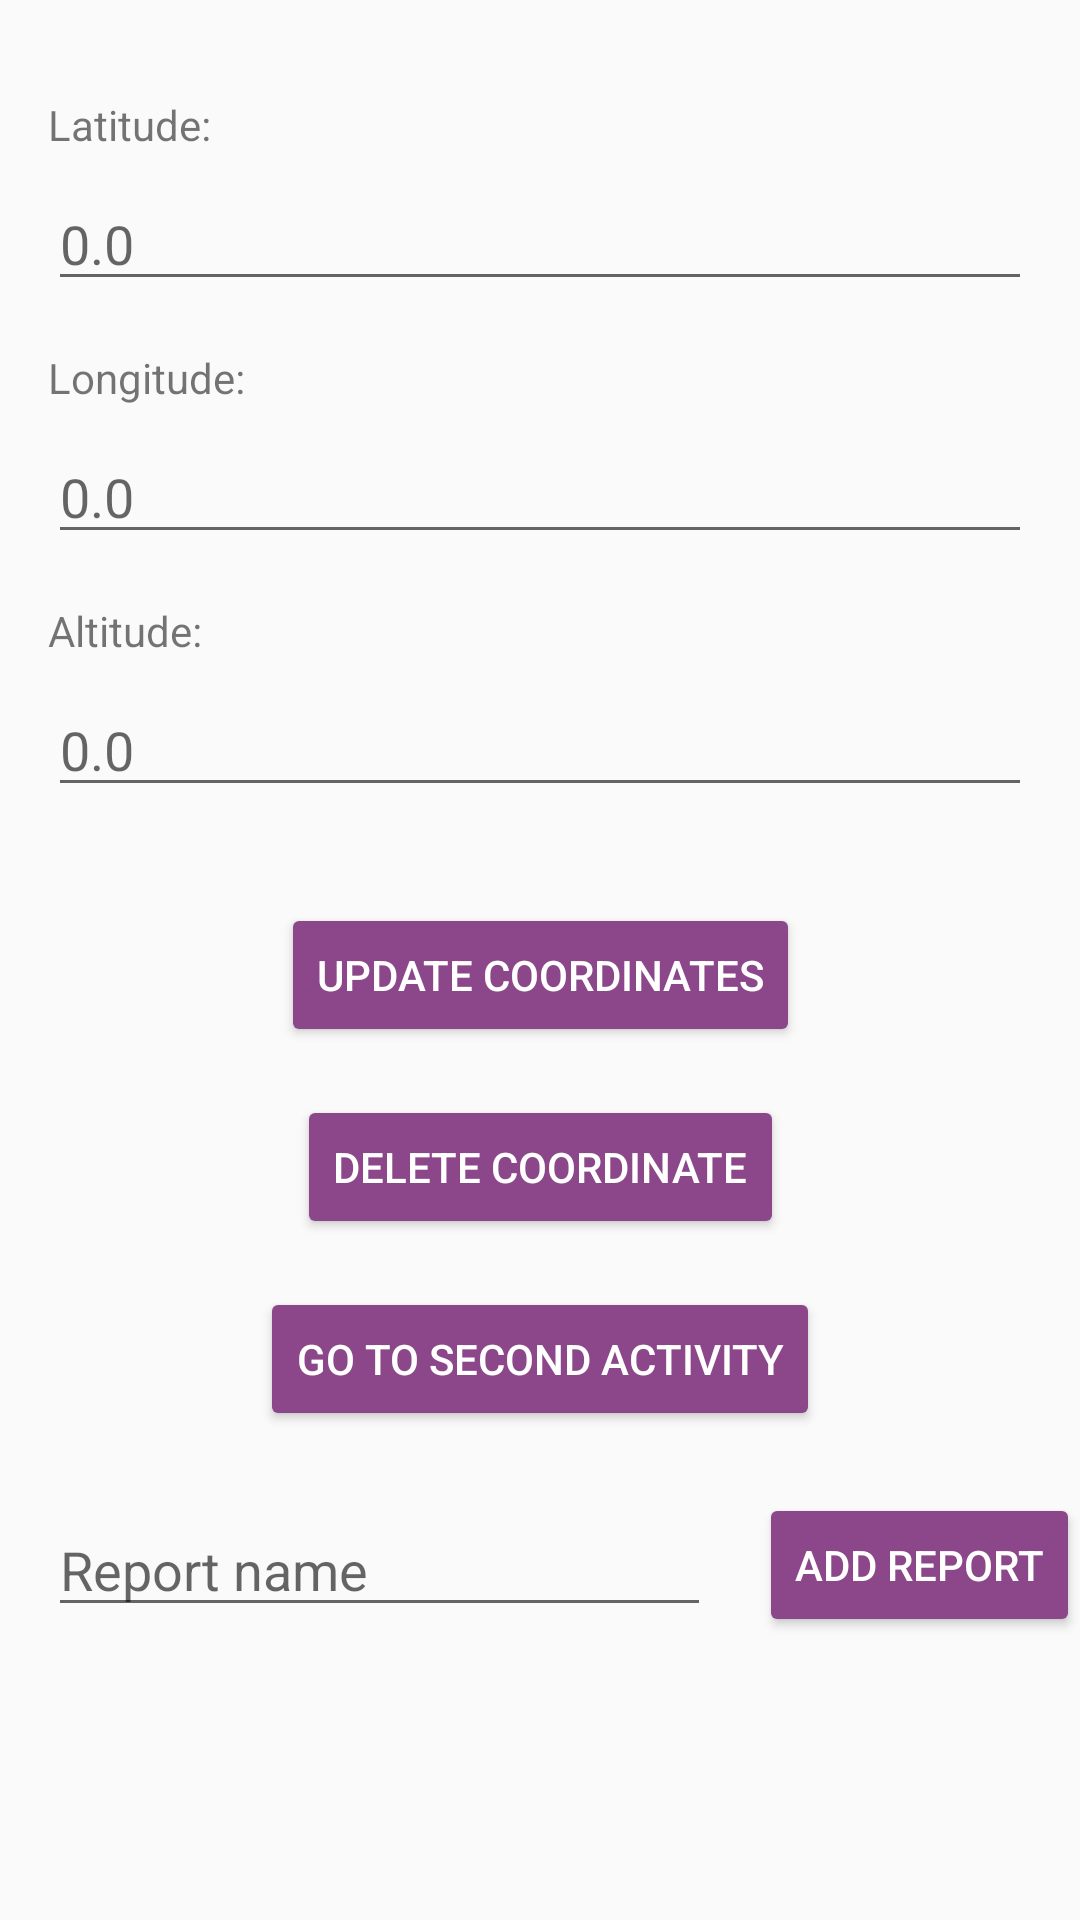

The Android layout XML behind this screen, and the referenced resources:
<!-- AndroidManifest.xml: application theme Theme.Helloworld -->
<!-- res/layout/activity_3.xml -->
<?xml version="1.0" encoding="utf-8"?>
<androidx.constraintlayout.widget.ConstraintLayout xmlns:android="http://schemas.android.com/apk/res/android"
    xmlns:app="http://schemas.android.com/apk/res-auto"
    xmlns:tools="http://schemas.android.com/tools"
    android:id="@+id/thirdActivity"
    android:layout_width="match_parent"
    android:layout_height="match_parent"
    tools:context=".Activity3">

    <TextView
        android:id="@+id/tvLatitudeLabel"
        android:layout_width="wrap_content"
        android:layout_height="wrap_content"
        android:text="Latitude:"
        android:textSize="14sp"
        android:layout_marginTop="32dp"
        android:layout_marginStart="16dp"
        app:layout_constraintTop_toTopOf="parent"
        app:layout_constraintStart_toStartOf="parent" />

    <EditText
        android:id="@+id/etLatitude"
        android:layout_width="0dp"
        android:layout_height="wrap_content"
        android:hint="0.0"
        android:inputType="numberDecimal"
        android:layout_marginTop="8dp"
        android:layout_marginStart="16dp"
        android:layout_marginEnd="16dp"
        app:layout_constraintTop_toBottomOf="@id/tvLatitudeLabel"
        app:layout_constraintStart_toStartOf="parent"
        app:layout_constraintEnd_toEndOf="parent" />

    <TextView
        android:id="@+id/tvLongitudeLabel"
        android:layout_width="wrap_content"
        android:layout_height="wrap_content"
        android:text="Longitude:"
        android:textSize="14sp"
        android:layout_marginTop="16dp"
        android:layout_marginStart="16dp"
        app:layout_constraintTop_toBottomOf="@id/etLatitude"
        app:layout_constraintStart_toStartOf="parent" />

    <EditText
        android:id="@+id/etLongitude"
        android:layout_width="0dp"
        android:layout_height="wrap_content"
        android:hint="0.0"
        android:inputType="numberDecimal"
        android:layout_marginTop="8dp"
        android:layout_marginStart="16dp"
        android:layout_marginEnd="16dp"
        app:layout_constraintTop_toBottomOf="@id/tvLongitudeLabel"
        app:layout_constraintStart_toStartOf="parent"
        app:layout_constraintEnd_toEndOf="parent" />

    <TextView
        android:id="@+id/tvAltitudeLabel"
        android:layout_width="wrap_content"
        android:layout_height="wrap_content"
        android:text="Altitude:"
        android:textSize="14sp"
        android:layout_marginTop="16dp"
        android:layout_marginStart="16dp"
        app:layout_constraintTop_toBottomOf="@id/etLongitude"
        app:layout_constraintStart_toStartOf="parent" />

    <EditText
        android:id="@+id/etAltitude"
        android:layout_width="0dp"
        android:layout_height="wrap_content"
        android:hint="0.0"
        android:inputType="numberDecimal"
        android:layout_marginTop="8dp"
        android:layout_marginStart="16dp"
        android:layout_marginEnd="16dp"
        app:layout_constraintTop_toBottomOf="@id/tvAltitudeLabel"
        app:layout_constraintStart_toStartOf="parent"
        app:layout_constraintEnd_toEndOf="parent" />

    <Button
        android:id="@+id/btnUpdate"
        android:layout_width="wrap_content"
        android:layout_height="wrap_content"
        android:text="Update Coordinates"
        android:layout_marginTop="32dp"
        app:layout_constraintTop_toBottomOf="@id/etAltitude"
        app:layout_constraintStart_toStartOf="parent"
        app:layout_constraintEnd_toEndOf="parent" />

    <Button
        android:id="@+id/btnDelete"
        android:layout_width="wrap_content"
        android:layout_height="wrap_content"
        android:text="Delete Coordinate"
        android:layout_marginTop="16dp"
        app:layout_constraintTop_toBottomOf="@id/btnUpdate"
        app:layout_constraintStart_toStartOf="parent"
        app:layout_constraintEnd_toEndOf="parent" />

    <Button
        android:id="@+id/btnGoToSecondActivity"
        android:layout_width="wrap_content"
        android:layout_height="wrap_content"
        android:text="Go to Second Activity"
        android:layout_marginTop="16dp"
        app:layout_constraintTop_toBottomOf="@id/btnDelete"
        app:layout_constraintStart_toStartOf="parent"
        app:layout_constraintEnd_toEndOf="parent" />

    <EditText
        android:id="@+id/editTextReport"
        android:layout_width="0dp"
        android:layout_height="wrap_content"
        android:hint="Report name"
        android:layout_marginTop="24dp"
        android:layout_marginStart="16dp"
        android:layout_marginEnd="16dp"
        app:layout_constraintTop_toBottomOf="@id/btnGoToSecondActivity"
        app:layout_constraintStart_toStartOf="parent"
        app:layout_constraintEnd_toStartOf="@+id/addReportButton" />

    <Button
        android:id="@+id/addReportButton"
        android:layout_width="wrap_content"
        android:layout_height="wrap_content"
        android:text="Add Report"
        app:layout_constraintTop_toTopOf="@id/editTextReport"
        app:layout_constraintBottom_toBottomOf="@id/editTextReport"
        app:layout_constraintEnd_toEndOf="parent"
        app:layout_constraintStart_toEndOf="@id/editTextReport" />

</androidx.constraintlayout.widget.ConstraintLayout>
<!-- resources referenced by this layout -->
<resources>
  <style name="Theme.Helloworld" parent="Base.Theme.Helloworld" />
  <style name="Base.Theme.Helloworld" parent="Theme.AppCompat.Light.NoActionBar">
          
          <item name="colorPrimary">@color/purple_primary</item>
          <item name="colorPrimaryDark">@color/purple_dark</item>
          <item name="colorAccent">@color/purple_light</item>
          <item name="buttonStyle">@style/PurpleButton</item>
      </style>
  <color name="purple_primary">#8B4789</color>
  <color name="purple_dark">#6B2D69</color>
  <color name="purple_light">#A855A8</color>
  <style name="PurpleButton" parent="Widget.AppCompat.Button">
          <item name="android:textColor">@color/white</item>
          <item name="android:backgroundTint">@color/purple_primary</item>
      </style>
  <color name="white">#FFFFFFFF</color>
</resources>
